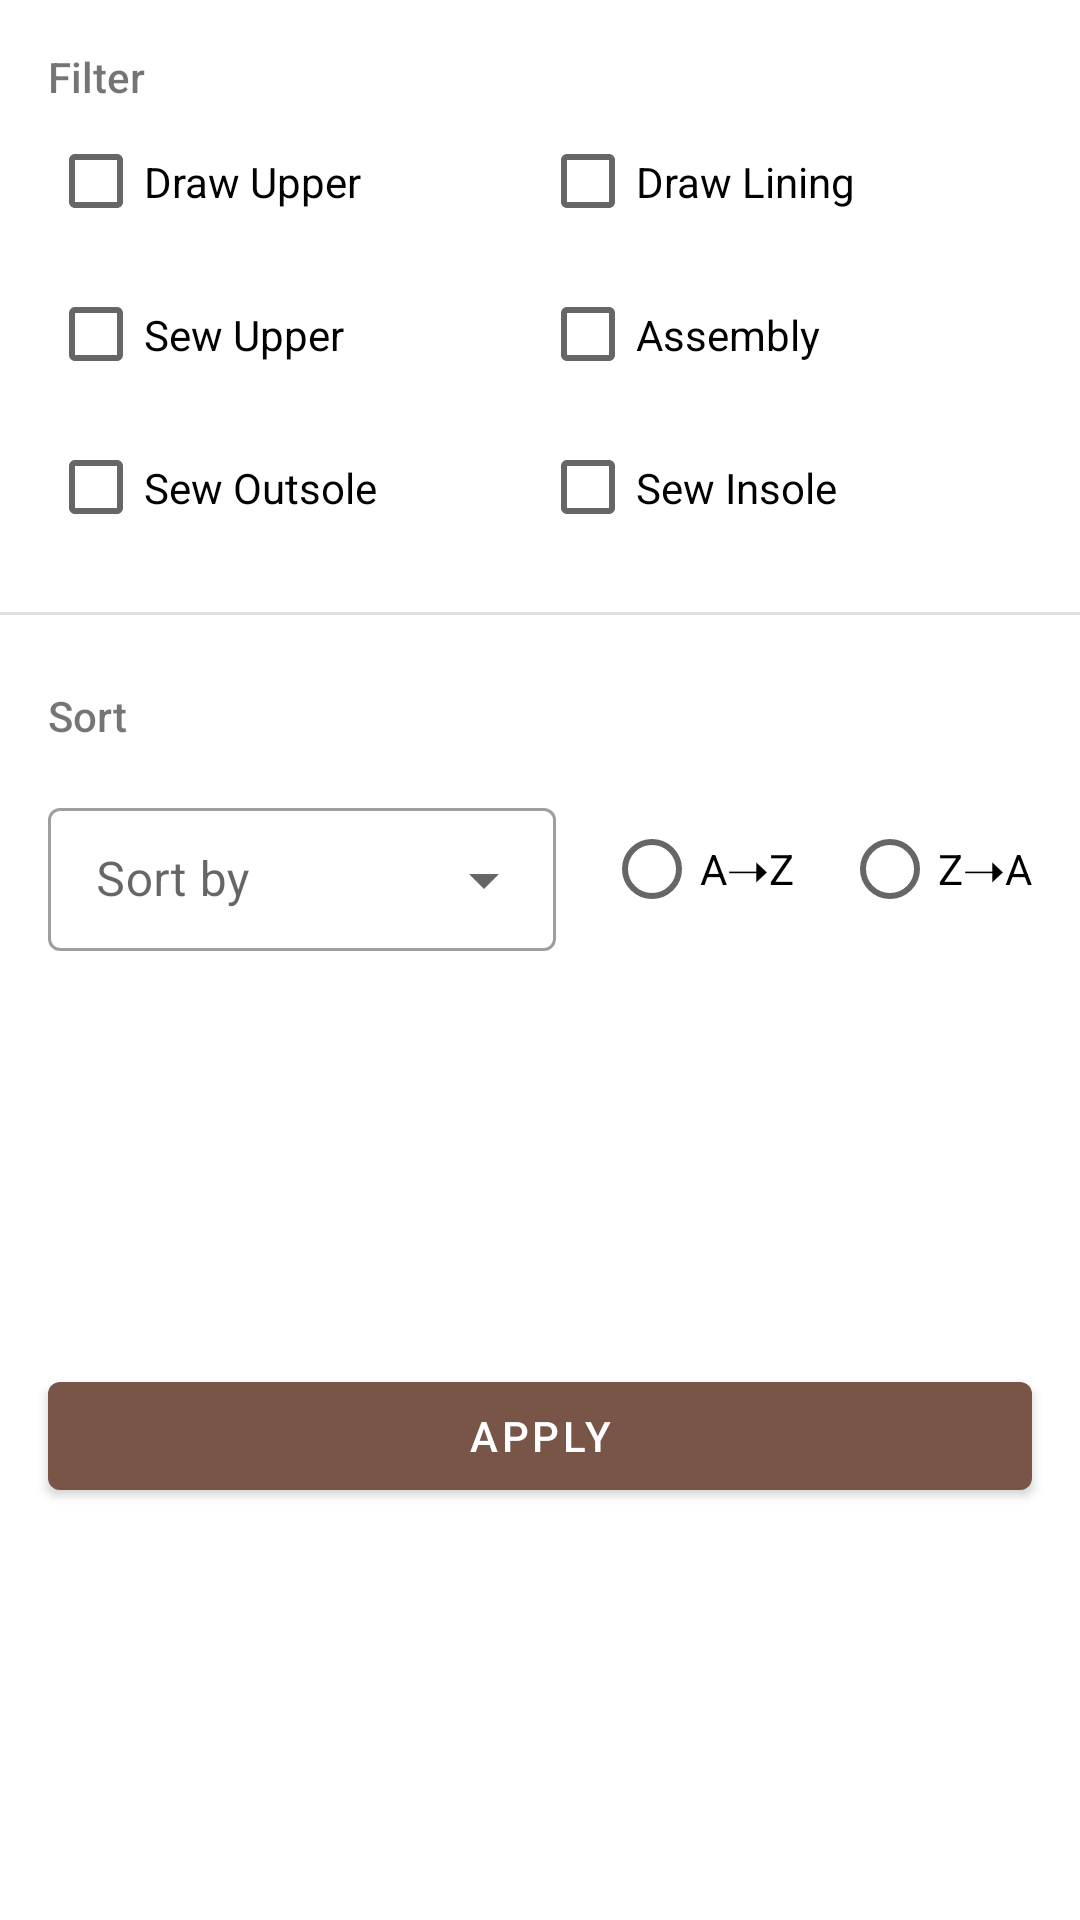

Layout XML and referenced resources for this Android screen:
<!-- AndroidManifest.xml: application theme AppTheme -->
<!-- res/layout/fragment_dialog_filter_sort_worker.xml -->
<?xml version="1.0" encoding="utf-8"?>
<androidx.constraintlayout.widget.ConstraintLayout xmlns:android="http://schemas.android.com/apk/res/android"
    android:layout_width="match_parent"
    android:layout_height="wrap_content"
    xmlns:app="http://schemas.android.com/apk/res-auto">


















    <androidx.appcompat.widget.AppCompatTextView
        android:id="@+id/tv_filter_sort_worker_position_title"
        android:layout_width="wrap_content"
        android:layout_height="wrap_content"
        android:text="@string/filter_title"
        android:textAllCaps="false"
        android:fontFamily="sans-serif-medium"
        android:layout_margin="@dimen/activity_horizontal_margin"
        app:layout_constraintStart_toStartOf="parent"
        app:layout_constraintTop_toTopOf="parent"/>

    <androidx.appcompat.widget.AppCompatCheckBox
        android:id="@+id/cb_filter_sort_worker_drawer"
        android:layout_width="0dp"
        android:layout_height="wrap_content"
        android:text="@string/position_drawer"
        android:paddingTop="@dimen/activity_vertical_margin"
        android:paddingBottom="@dimen/activity_vertical_margin"
        android:layout_marginStart="@dimen/activity_horizontal_margin"
        app:layout_constraintHorizontal_weight="1"
        app:layout_constraintTop_toBottomOf="@id/tv_filter_sort_worker_position_title"
        app:layout_constraintStart_toStartOf="parent"
        app:layout_constraintEnd_toStartOf="@id/cb_filter_sort_worker_lining_drawer"/>

    <androidx.appcompat.widget.AppCompatCheckBox
        android:id="@+id/cb_filter_sort_worker_lining_drawer"
        android:layout_width="0dp"
        android:layout_height="wrap_content"
        android:text="@string/position_lining_drawer"
        android:paddingTop="@dimen/activity_vertical_margin"
        android:paddingBottom="@dimen/activity_vertical_margin"
        android:layout_marginEnd="@dimen/activity_horizontal_margin"
        app:layout_constraintHorizontal_weight="1"
        app:layout_constraintTop_toBottomOf="@id/tv_filter_sort_worker_position_title"
        app:layout_constraintStart_toEndOf="@id/cb_filter_sort_worker_drawer"
        app:layout_constraintEnd_toEndOf="parent"/>

    <androidx.appcompat.widget.AppCompatCheckBox
        android:id="@+id/cb_filter_sort_worker_sewer"
        android:layout_width="0dp"
        android:layout_height="wrap_content"
        android:text="@string/position_sewer"
        android:paddingTop="@dimen/activity_vertical_margin"
        android:paddingBottom="@dimen/activity_vertical_margin"
        android:layout_marginStart="@dimen/activity_horizontal_margin"
        app:layout_constraintHorizontal_weight="1"
        app:layout_constraintTop_toBottomOf="@id/cb_filter_sort_worker_drawer"
        app:layout_constraintStart_toStartOf="parent"
        app:layout_constraintEnd_toStartOf="@id/cb_filter_sort_worker_assembler"/>

    <androidx.appcompat.widget.AppCompatCheckBox
        android:id="@+id/cb_filter_sort_worker_assembler"
        android:layout_width="0dp"
        android:layout_height="wrap_content"
        android:text="@string/position_assembler"
        android:paddingTop="@dimen/activity_vertical_margin"
        android:paddingBottom="@dimen/activity_vertical_margin"
        android:layout_marginEnd="@dimen/activity_horizontal_margin"
        app:layout_constraintHorizontal_weight="1"
        app:layout_constraintTop_toBottomOf="@id/cb_filter_sort_worker_lining_drawer"
        app:layout_constraintStart_toEndOf="@id/cb_filter_sort_worker_sewer"
        app:layout_constraintEnd_toEndOf="parent"/>

    <androidx.appcompat.widget.AppCompatCheckBox
        android:id="@+id/cb_filter_sort_worker_sole_stitcher"
        android:layout_width="0dp"
        android:layout_height="wrap_content"
        android:text="@string/position_sole_stitcher"
        android:layout_marginStart="@dimen/activity_horizontal_margin"
        android:paddingTop="@dimen/activity_vertical_margin"
        android:paddingBottom="@dimen/activity_vertical_margin"
        app:layout_constraintHorizontal_weight="1"
        app:layout_constraintTop_toBottomOf="@id/cb_filter_sort_worker_sewer"
        app:layout_constraintEnd_toStartOf="@id/cb_filter_sort_worker_insole_stitcher"
        app:layout_constraintStart_toStartOf="parent"
        />

    <androidx.appcompat.widget.AppCompatCheckBox
        android:id="@+id/cb_filter_sort_worker_insole_stitcher"
        android:layout_width="0dp"
        android:layout_height="wrap_content"
        android:text="@string/position_insole_stitcher"
        android:paddingTop="@dimen/activity_vertical_margin"
        android:paddingBottom="@dimen/activity_vertical_margin"
        android:layout_marginEnd="@dimen/activity_horizontal_margin"
        app:layout_constraintHorizontal_weight="1"
        app:layout_constraintTop_toBottomOf="@id/cb_filter_sort_worker_sewer"
        app:layout_constraintEnd_toEndOf="parent"
        app:layout_constraintStart_toEndOf="@id/cb_filter_sort_worker_sole_stitcher"
        />

    <View
        android:id="@+id/separator_filter_and_sort"
        android:layout_width="0dp"
        android:layout_height="1dp"
        android:background="@color/separatorColor"
        android:layout_marginTop="@dimen/activity_vertical_margin"
        app:layout_constraintTop_toBottomOf="@id/cb_filter_sort_worker_sole_stitcher"
        app:layout_constraintStart_toStartOf="parent"
        app:layout_constraintEnd_toEndOf="parent" />

    <androidx.appcompat.widget.AppCompatTextView
        android:id="@+id/tv_filter_sort_worker_sort_by_title"
        android:layout_width="wrap_content"
        android:layout_height="wrap_content"
        android:text="@string/sort_title"
        android:textAllCaps="false"
        android:fontFamily="sans-serif-medium"
        android:layout_marginTop="24dp"
        android:layout_marginStart="@dimen/activity_horizontal_margin"
        app:layout_constraintStart_toStartOf="parent"
        app:layout_constraintTop_toBottomOf="@id/separator_filter_and_sort"/>

    <com.google.android.material.textfield.TextInputLayout
        android:id="@+id/til_filter_worker_sort_by"
        style="@style/Widget.MaterialComponents.TextInputLayout.OutlinedBox.Dense.ExposedDropdownMenu"
        android:hint="@string/sort_by_hint"
        android:layout_width="0dp"
        android:layout_height="wrap_content"
        android:layout_margin="@dimen/activity_horizontal_margin"
        app:layout_constraintTop_toBottomOf="@id/tv_filter_sort_worker_sort_by_title"
        app:layout_constraintStart_toStartOf="parent"
        app:layout_constraintEnd_toStartOf="@id/rg_filter_worker_sort_direction">

        <AutoCompleteTextView
            android:id="@+id/actv_filter_worker_sort_by"
            android:layout_width="match_parent"
            android:layout_height="wrap_content"
            android:focusableInTouchMode="false"
            android:editable="false"/>

    </com.google.android.material.textfield.TextInputLayout>

    <RadioGroup
        android:id="@+id/rg_filter_worker_sort_direction"
        android:layout_width="wrap_content"
        android:layout_height="wrap_content"
        android:orientation="horizontal"
        android:layout_marginTop="@dimen/activity_vertical_margin"
        android:layout_marginEnd="@dimen/activity_horizontal_margin"
        app:layout_constraintHorizontal_weight="1"
        app:layout_constraintTop_toBottomOf="@id/tv_filter_sort_worker_sort_by_title"
        app:layout_constraintStart_toEndOf="@id/til_filter_worker_sort_by"
        app:layout_constraintEnd_toEndOf="parent">
        <androidx.appcompat.widget.AppCompatRadioButton
            android:id="@+id/rb_filter_worker_sort_direction_asc"
            android:layout_width="wrap_content"
            android:layout_height="wrap_content"
            android:paddingTop="@dimen/activity_vertical_margin"
            android:paddingBottom="@dimen/activity_vertical_margin"
            android:text="@string/sort_asc" />
        <androidx.appcompat.widget.AppCompatRadioButton
            android:id="@+id/rb_filter_worker_sort_direction_desc"
            android:layout_width="wrap_content"
            android:layout_height="wrap_content"
            android:layout_marginStart="@dimen/activity_horizontal_margin"
            android:paddingTop="@dimen/activity_vertical_margin"
            android:paddingBottom="@dimen/activity_vertical_margin"
            android:text="@string/sort_desc" />
    </RadioGroup>

    <com.google.android.material.button.MaterialButton
        android:id="@+id/btn_filter_sort_worker_apply"
        style="@style/AppTheme.Button"
        android:layout_width="0dp"
        android:layout_height="wrap_content"
        android:text="@string/sort_apply"
        app:layout_constraintBottom_toBottomOf="parent"
        app:layout_constraintTop_toBottomOf="@id/til_filter_worker_sort_by"
        app:layout_constraintStart_toStartOf="parent"
        app:layout_constraintEnd_toEndOf="parent" />

</androidx.constraintlayout.widget.ConstraintLayout>
<!-- resources referenced by this layout -->
<resources>
  <color name="separatorColor">#1f000000</color>
  <dimen name="activity_horizontal_margin">16dp</dimen>
  <dimen name="activity_vertical_margin">16dp</dimen>
  <string name="filter_sort_title">Filter and Sort</string>
  <string name="filter_title">Filter</string>
  <string name="position_assembler">Assembly</string>
  <string name="position_drawer">Draw Upper</string>
  <string name="position_insole_stitcher">Sew Insole</string>
  <string name="position_lining_drawer">Draw Lining</string>
  <string name="position_sewer">Sew Upper</string>
  <string name="position_sole_stitcher">Sew Outsole</string>
  <string name="sort_apply">Apply</string>
  <string name="sort_asc">A➝Z</string>
  <string name="sort_by_hint">Sort by</string>
  <string name="sort_desc">Z➝A</string>
  <string name="sort_title">Sort</string>
  <style name="AppTheme.AppBarOverlay" parent="ThemeOverlay.AppCompat.Dark.ActionBar" />
  <style name="AppTheme.Button" parent="Widget.MaterialComponents.Button">
          <item name="android:layout_width">0dp</item>
          <item name="android:layout_height">wrap_content</item>
          <item name="android:layout_margin">@dimen/activity_vertical_margin</item>
      </style>
  <style name="AppTheme.PopupOverlay" parent="ThemeOverlay.AppCompat.Light" />
  <style name="AppTheme" parent="Base.Theme.MaterialComponents.Light.DarkActionBar">
          
          <item name="windowActionModeOverlay">true</item>
          <item name="actionModeBackground">@color/secondaryColor</item>
          <item name="colorPrimary">@color/primaryColor</item>
          <item name="colorPrimaryDark">@color/primaryDarkColor</item>
  
          <item name="colorOnPrimary">@color/primaryTextColor</item>
          <item name="colorSecondary">@color/secondaryColor</item>
  
          <item name="colorOnSecondary">@color/secondaryTextColor</item>
  
  
  
  
  
  
  
  
  
  
      </style>
  <color name="secondaryColor">#486c79</color>
  <color name="primaryColor">#795548</color>
  <color name="primaryDarkColor">#4b2c20</color>
  <color name="primaryTextColor">#ffffff</color>
  <color name="secondaryTextColor">#ffffff</color>
</resources>
